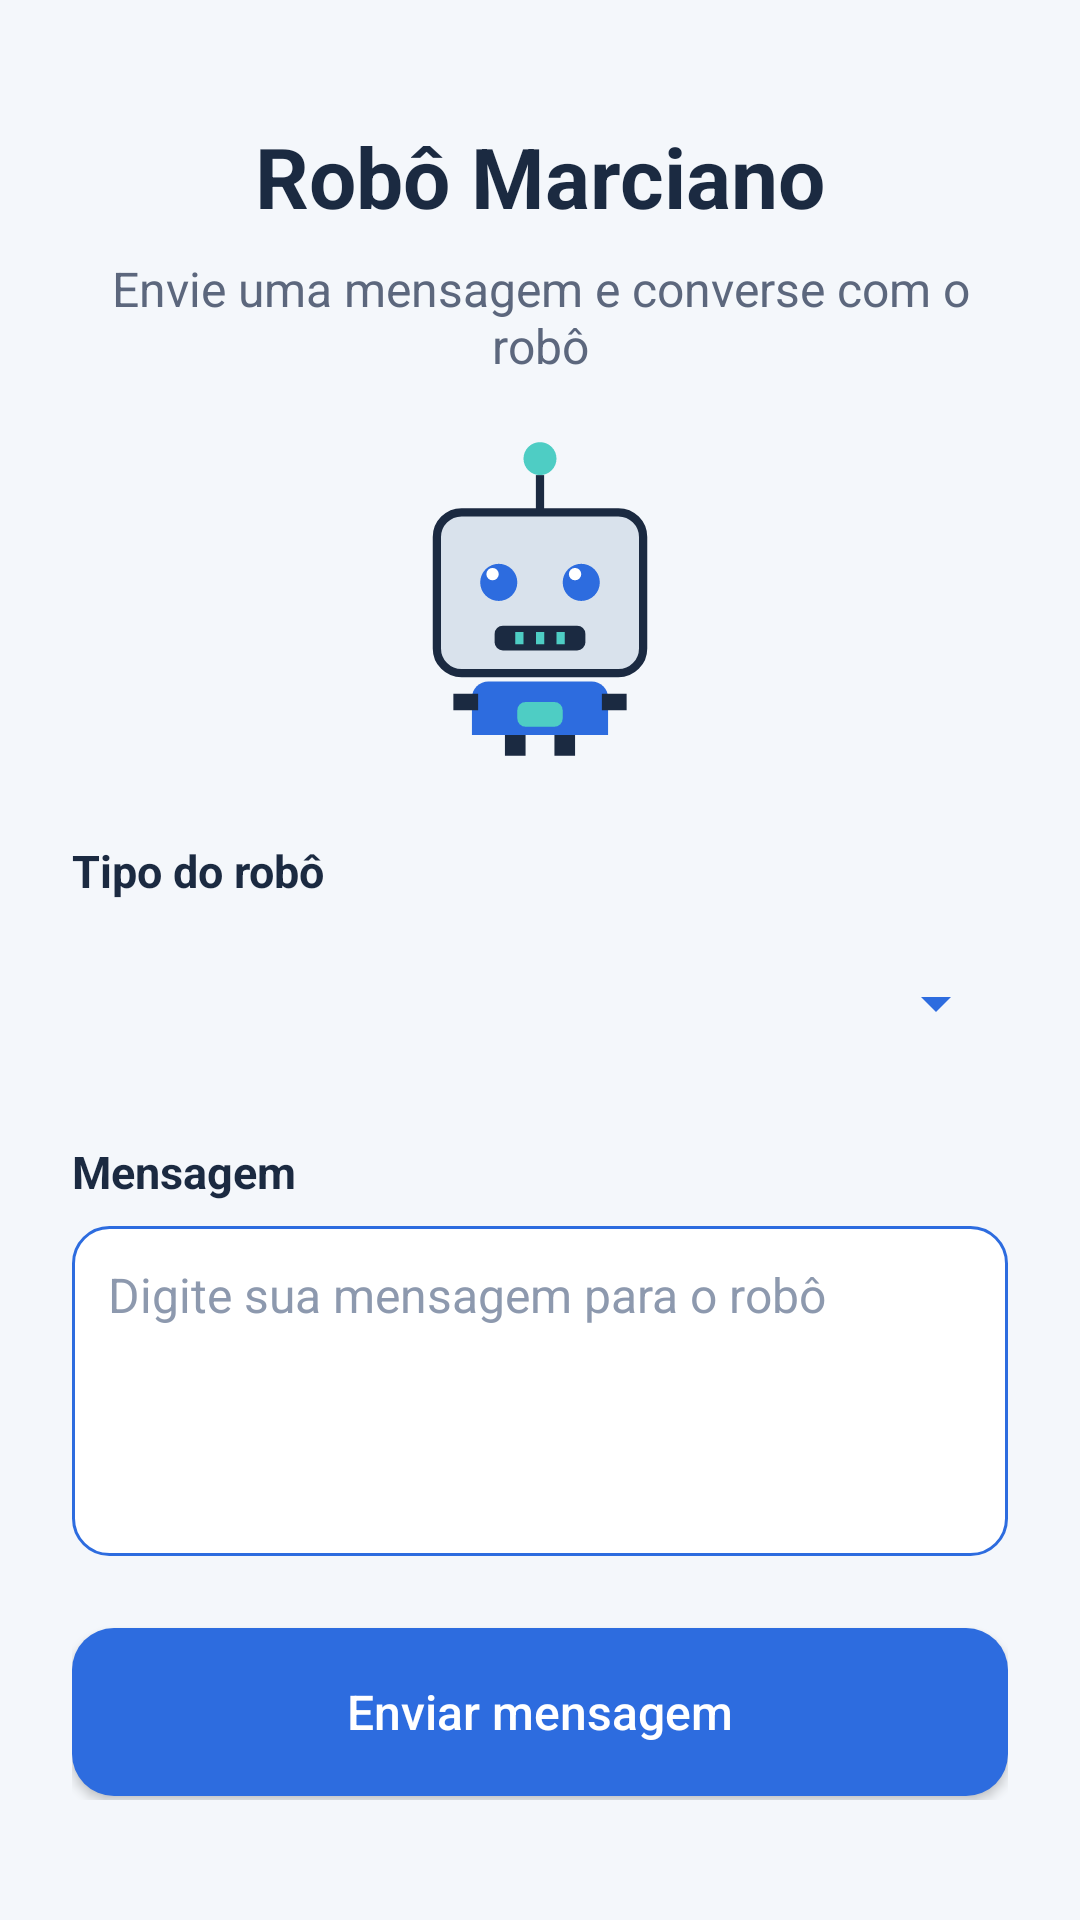

Layout XML and referenced resources for this Android screen:
<!-- AndroidManifest.xml: application theme Theme.RoboMarcianoAndroid -->
<!-- res/layout/activity_main.xml -->
<?xml version="1.0" encoding="utf-8"?>
<ScrollView xmlns:android="http://schemas.android.com/apk/res/android"
    android:id="@+id/scrollTelaPrincipal"
    android:layout_width="match_parent"
    android:layout_height="match_parent"
    android:background="@color/robot_background"
    android:clipToPadding="false"
    android:fillViewport="true">

    <LinearLayout
        android:id="@+id/layoutTelaPrincipal"
        android:layout_width="match_parent"
        android:layout_height="wrap_content"
        android:gravity="center_horizontal"
        android:orientation="vertical"
        android:paddingStart="24dp"
        android:paddingTop="20dp"
        android:paddingEnd="24dp"
        android:paddingBottom="40dp">

        <TextView
            android:id="@+id/txtTitulo"
            android:layout_width="match_parent"
            android:layout_height="wrap_content"
            android:layout_marginTop="20dp"
            android:gravity="center"
            android:text="@string/main_title"
            android:textColor="@color/robot_primary_dark"
            android:textSize="28sp"
            android:textStyle="bold" />

        <TextView
            android:id="@+id/txtSubtitulo"
            android:layout_width="match_parent"
            android:layout_height="wrap_content"
            android:layout_marginTop="8dp"
            android:gravity="center"
            android:text="@string/main_subtitle"
            android:textColor="@color/robot_text_secondary"
            android:textSize="16sp" />

        <ImageView
            android:id="@+id/imgRobo"
            android:layout_width="110dp"
            android:layout_height="110dp"
            android:layout_marginTop="20dp"
            android:contentDescription="@string/main_robot_image_description"
            android:src="@drawable/ic_robo_marciano" />

        <TextView
            android:id="@+id/txtTipoRobo"
            android:layout_width="match_parent"
            android:layout_height="wrap_content"
            android:layout_marginTop="24dp"
            android:text="@string/label_robot_type"
            android:textColor="@color/robot_primary_dark"
            android:textSize="15sp"
            android:textStyle="bold" />

        <Spinner
            android:id="@+id/spinnerTipoRobo"
            android:layout_width="match_parent"
            android:layout_height="52dp"
            android:layout_marginTop="8dp"
            android:backgroundTint="@color/robot_primary"
            android:padding="8dp" />

        <TextView
            android:id="@+id/txtMensagem"
            android:layout_width="match_parent"
            android:layout_height="wrap_content"
            android:layout_marginTop="20dp"
            android:text="@string/label_message"
            android:textColor="@color/robot_primary_dark"
            android:textSize="15sp"
            android:textStyle="bold" />

        <EditText
            android:id="@+id/editMensagem"
            android:layout_width="match_parent"
            android:layout_height="110dp"
            android:layout_marginTop="8dp"
            android:background="@drawable/bg_input_message"
            android:gravity="top"
            android:hint="@string/hint_message"
            android:importantForAutofill="no"
            android:inputType="textMultiLine"
            android:maxLines="5"
            android:padding="12dp"
            android:textColor="@color/robot_primary_dark"
            android:textColorHint="@color/robot_gray_medium"
            android:textSize="16sp" />

        <Button
            android:id="@+id/btnEnviar"
            android:layout_width="match_parent"
            android:layout_height="56dp"
            android:layout_marginTop="24dp"
            android:background="@drawable/bg_button_primary"
            android:text="@string/button_send_message"
            android:textAllCaps="false"
            android:textColor="@color/white"
            android:textSize="16sp" />

    </LinearLayout>

</ScrollView>
<!-- resources referenced by this layout -->
<resources>
  <color name="robot_background">#F4F7FB</color>
  <color name="robot_gray_medium">#8D99AE</color>
  <color name="robot_primary">#2D6CDF</color>
  <color name="robot_primary_dark">#1B2A41</color>
  <color name="robot_text_secondary">#5C677D</color>
  <color name="white">#FFFFFFFF</color>
  <!-- drawable bg_button_primary (drawable) -->
  <?xml version="1.0" encoding="utf-8"?>
  <shape xmlns:android="http://schemas.android.com/apk/res/android"
      android:shape="rectangle">
  
      <solid android:color="@color/robot_primary" />
  
      <corners android:radius="14dp" />
  
      <padding
          android:left="16dp"
          android:top="12dp"
          android:right="16dp"
          android:bottom="12dp" />
  
  </shape>
  <!-- drawable bg_input_message (drawable) -->
  <?xml version="1.0" encoding="utf-8"?>
  <shape xmlns:android="http://schemas.android.com/apk/res/android"
      android:shape="rectangle">
  
      <solid android:color="@color/robot_surface" />
  
      <stroke
          android:width="1dp"
          android:color="@color/robot_primary" />
  
      <corners android:radius="12dp" />
  
  </shape>
  <!-- drawable ic_robo_marciano: vector/xml drawable (drawable, 2587 chars, omitted) -->
  <string name="button_send_message">Enviar mensagem</string>
  <string name="hint_message">Digite sua mensagem para o robô</string>
  <string name="label_message">Mensagem</string>
  <string name="label_robot_type">Tipo do robô</string>
  <string name="main_robot_image_description">Imagem representando o Robô Marciano</string>
  <string name="main_subtitle">Envie uma mensagem e converse com o robô</string>
  <string name="main_title">Robô Marciano</string>
  <style name="Theme.RoboMarcianoAndroid" parent="Base.Theme.RoboMarcianoAndroid" />
  <color name="robot_surface">#FFFFFF</color>
  <style name="Base.Theme.RoboMarcianoAndroid" parent="Theme.Material3.DayNight.NoActionBar">
          
          
      </style>
</resources>
